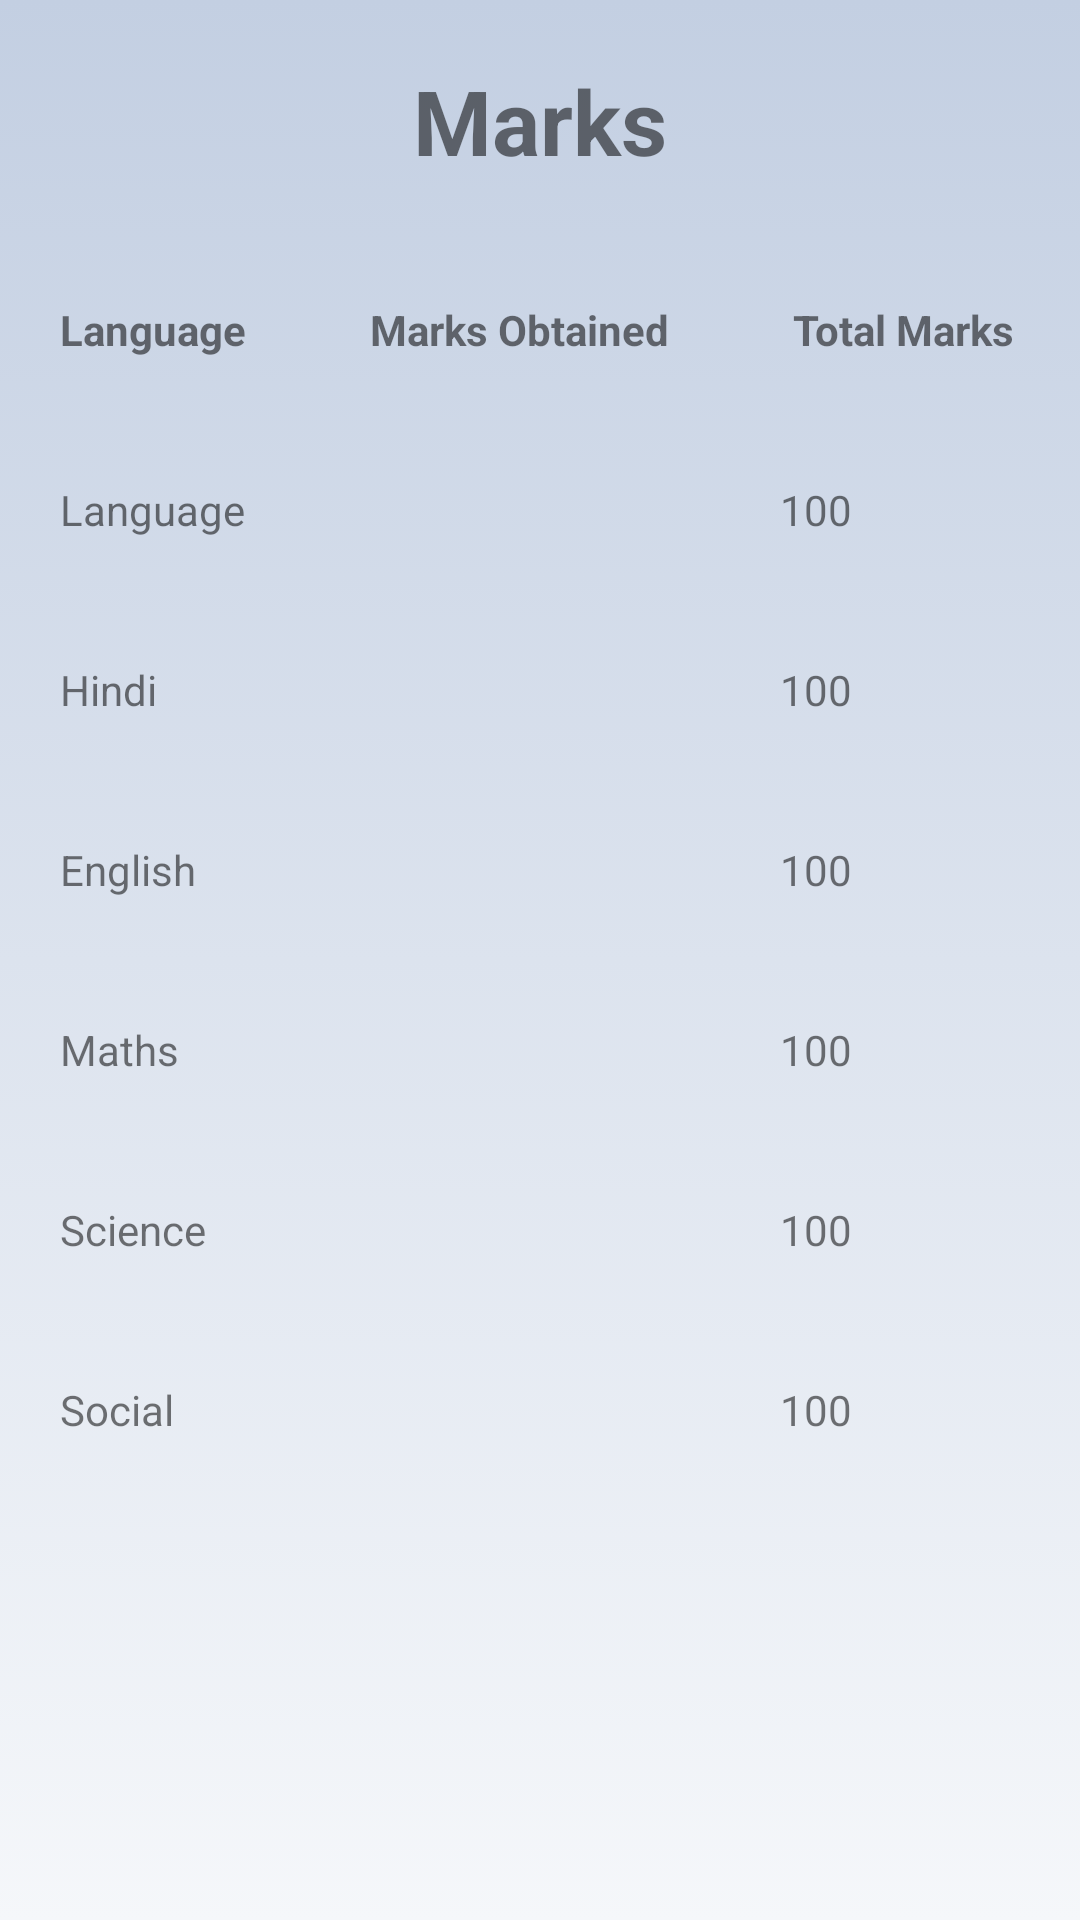

Produce the Android XML layout that renders to this screen, including the resource entries it uses.
<!-- AndroidManifest.xml: application theme Theme.SchoolManagementSystem -->
<!-- res/layout/activity_stu_marks.xml -->
<?xml version="1.0" encoding="utf-8"?>
<LinearLayout xmlns:android="http://schemas.android.com/apk/res/android"
    xmlns:app="http://schemas.android.com/apk/res-auto"
    xmlns:tools="http://schemas.android.com/tools"
    android:layout_width="match_parent"
    android:background="@drawable/gradient1"
    android:orientation="vertical"
    android:layout_height="match_parent"
    tools:context=".StuMarks">

    <TextView
        android:layout_width="match_parent"
        android:layout_height="wrap_content"
        android:text="Marks"
        android:textSize="30dp"
        android:textStyle="bold"
        android:layout_margin="20dp"
        android:gravity="center_horizontal"
        ></TextView>


        <LinearLayout
            android:layout_width="match_parent"
            android:layout_height="60dp"
            >
            <TextView
                android:layout_width="wrap_content"
                android:layout_height="wrap_content"
                android:text="Language"
                android:textStyle="bold"
                android:layout_weight="1"
                android:layout_margin="20dp"></TextView>
            <TextView
                android:layout_width="wrap_content"
                android:layout_height="wrap_content"
                android:text="Marks Obtained"
                android:textStyle="bold"
                android:layout_weight="1"
                android:layout_margin="20dp"
                ></TextView>
            <TextView
                android:layout_width="wrap_content"
                android:layout_height="wrap_content"
                android:text="Total Marks"
                android:textStyle="bold"
                android:layout_weight="1"
                android:layout_margin="20dp"
                ></TextView>
        </LinearLayout>

        <LinearLayout
            android:layout_width="match_parent"
            android:layout_height="60dp"
            >
            <TextView
                android:id="@+id/lag1"
                android:layout_width="match_parent"
                android:layout_height="wrap_content"
                android:text="Language"
                android:layout_weight="1"
                android:layout_margin="20dp"></TextView>
            <TextView
                android:id="@+id/l1m"
                android:layout_width="match_parent"
                android:layout_height="wrap_content"
                android:text=" "
                android:layout_weight="1"
                android:layout_margin="20dp"
                ></TextView>
            <TextView
                android:layout_width="match_parent"
                android:layout_height="wrap_content"
                android:text="100"
                android:layout_weight="1"
                android:layout_margin="20dp"
                ></TextView>
        </LinearLayout>

    <LinearLayout
        android:layout_width="match_parent"
        android:layout_height="60dp"
        >
        <TextView
            android:id="@+id/lag2"
            android:layout_width="match_parent"
            android:layout_height="wrap_content"
            android:text="Hindi"
            android:layout_weight="1"
            android:layout_margin="20dp"></TextView>
        <TextView
            android:id="@+id/l2m"
            android:layout_width="match_parent"
            android:layout_height="wrap_content"
            android:text=" "
            android:layout_weight="1"
            android:layout_margin="20dp"
            ></TextView>
        <TextView
            android:layout_width="match_parent"
            android:layout_height="wrap_content"
            android:text="100"
            android:layout_weight="1"
            android:layout_margin="20dp"
            ></TextView>
    </LinearLayout>


    <LinearLayout
        android:layout_width="match_parent"
        android:layout_height="60dp"
        >
        <TextView
            android:id="@+id/lag3"
            android:layout_width="match_parent"
            android:layout_height="wrap_content"
            android:text="English"
            android:layout_weight="1"
            android:layout_margin="20dp"></TextView>
        <TextView
            android:id="@+id/l3m"
            android:layout_width="match_parent"
            android:layout_height="wrap_content"
            android:text=" "
            android:layout_weight="1"
            android:layout_margin="20dp"
            ></TextView>
        <TextView
            android:layout_width="match_parent"
            android:layout_height="wrap_content"
            android:text="100"
            android:layout_weight="1"
            android:layout_margin="20dp"
            ></TextView>
    </LinearLayout>

    <LinearLayout
        android:layout_width="match_parent"
        android:layout_height="60dp"
        >
        <TextView
            android:id="@+id/lag4"
            android:layout_width="match_parent"
            android:layout_height="wrap_content"
            android:text="Maths"
            android:layout_weight="1"
            android:layout_margin="20dp"></TextView>
        <TextView
            android:id="@+id/l4m"
            android:layout_width="match_parent"
            android:layout_height="wrap_content"
            android:text=" "
            android:layout_weight="1"
            android:layout_margin="20dp"
            ></TextView>
        <TextView
            android:layout_width="match_parent"
            android:layout_height="wrap_content"
            android:text="100"
            android:layout_weight="1"
            android:layout_margin="20dp"
            ></TextView>
    </LinearLayout>


    <LinearLayout
        android:layout_width="match_parent"
        android:layout_height="60dp"
        >
        <TextView
            android:id="@+id/lag5"
            android:layout_width="match_parent"
            android:layout_height="wrap_content"
            android:text="Science"
            android:layout_weight="1"
            android:layout_margin="20dp"></TextView>
        <TextView
            android:id="@+id/l5m"
            android:layout_width="match_parent"
            android:layout_height="wrap_content"
            android:text=" "
            android:layout_weight="1"
            android:layout_margin="20dp"
            ></TextView>
        <TextView
            android:layout_width="match_parent"
            android:layout_height="wrap_content"
            android:text="100"
            android:layout_weight="1"
            android:layout_margin="20dp"
            ></TextView>
    </LinearLayout>


    <LinearLayout
        android:layout_width="match_parent"
        android:layout_height="60dp"
        >
        <TextView
            android:id="@+id/lag6"
            android:layout_width="match_parent"
            android:layout_height="wrap_content"
            android:text="Social"
            android:layout_weight="1"
            android:layout_margin="20dp"></TextView>
        <TextView
            android:id="@+id/l6m"
            android:layout_width="match_parent"
            android:layout_height="wrap_content"
            android:text=" "
            android:layout_weight="1"
            android:layout_margin="20dp"
            ></TextView>
        <TextView
            android:layout_width="match_parent"
            android:layout_height="wrap_content"
            android:text="100"
            android:layout_weight="1"
            android:layout_margin="20dp"
            ></TextView>
    </LinearLayout>









</LinearLayout>
<!-- resources referenced by this layout -->
<resources>
  <!-- drawable gradient1 (drawable) -->
  <?xml version="1.0" encoding="utf-8"?>
  <selector xmlns:android="http://schemas.android.com/apk/res/android">
      <item>
          <shape>
              <gradient android:angle="60" android:startColor="#c3cfe2" android:endColor="#f5f7fa"></gradient>
          </shape>
      </item>
  
  </selector>
  <style name="Theme.SchoolManagementSystem" parent="Theme.AppCompat.DayNight.NoActionBar">
          
          <item name="colorPrimary">@color/whitetop</item>
          <item name="colorPrimaryVariant">@color/whitetop</item>
          <item name="colorOnPrimary">@color/white</item>
          
          <item name="colorSecondary">@color/teal_200</item>
          <item name="colorSecondaryVariant">@color/teal_700</item>
          <item name="colorOnSecondary">@color/black</item>
          
          <item name="android:statusBarColor" tools:targetApi="l">?attr/colorPrimaryVariant</item>
          
      </style>
  <color name="whitetop">#F8F8F8</color>
  <color name="white">#FFFFFFFF</color>
  <color name="teal_200">#FF03DAC5</color>
  <color name="teal_700">#FF018786</color>
  <color name="black">#FF000000</color>
</resources>
